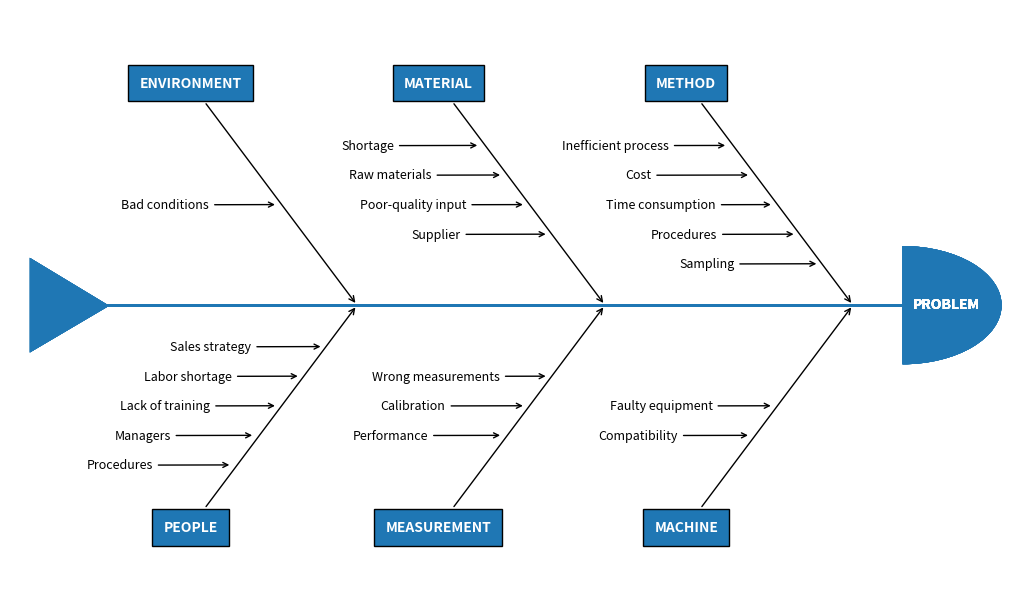

Here is the Python script that generated this plot:
import matplotlib.pyplot as plt

from matplotlib.patches import Polygon, Wedge

# Create the fishbone diagram
fig, ax = plt.subplots(figsize=(10, 6), layout='constrained')
ax.set_xlim(-5, 5)
ax.set_ylim(-5, 5)
ax.axis('off')


def problems(data: str,
             problem_x: float, problem_y: float,
             prob_angle_x: float, prob_angle_y: float):
    """
    Draw each problem section of the Ishikawa plot.

    Parameters
    ----------
    data : str
        The category name.
    problem_x, problem_y : float, optional
        The `X` and `Y` positions of the problem arrows (`Y` defaults to zero).
    prob_angle_x, prob_angle_y : float, optional
        The angle of the problem annotations. They are angled towards
        the tail of the plot.

    Returns
    -------
    None.

    """
    ax.annotate(str.upper(data), xy=(problem_x, problem_y),
                xytext=(prob_angle_x, prob_angle_y),
                fontsize='10',
                color='white',
                weight='bold',
                xycoords='data',
                verticalalignment='center',
                horizontalalignment='center',
                textcoords='offset fontsize',
                arrowprops=dict(arrowstyle="->", facecolor='black'),
                bbox=dict(boxstyle='square',
                          facecolor='tab:blue',
                          pad=0.8))


def causes(data: list, cause_x: float, cause_y: float,
           cause_xytext=(-9, -0.3), top: bool = True):
    """
    Place each cause to a position relative to the problems
    annotations.

    Parameters
    ----------
    data : indexable object
        The input data. IndexError is
        raised if more than six arguments are passed.
    cause_x, cause_y : float
        The `X` and `Y` position of the cause annotations.
    cause_xytext : tuple, optional
        Adjust to set the distance of the cause text from the problem
        arrow in fontsize units.
    top : bool

    Returns
    -------
    None.

    """
    for index, cause in enumerate(data):
        # First cause annotation is placed in the middle of the problems arrow
        # and each subsequent cause is plotted above or below it in succession.

        # [<x pos>, [<y pos top>, <y pos bottom>]]
        coords = [[0, [0, 0]],
                  [0.23, [0.5, -0.5]],
                  [-0.46, [-1, 1]],
                  [0.69, [1.5, -1.5]],
                  [-0.92, [-2, 2]],
                  [1.15, [2.5, -2.5]]]
        if top:
            cause_y += coords[index][1][0]
        else:
            cause_y += coords[index][1][1]
        cause_x -= coords[index][0]

        ax.annotate(cause, xy=(cause_x, cause_y),
                    horizontalalignment='center',
                    xytext=cause_xytext,
                    fontsize='9',
                    xycoords='data',
                    textcoords='offset fontsize',
                    arrowprops=dict(arrowstyle="->",
                                    facecolor='black'))


def draw_body(data: dict):
    """
    Place each section in its correct place by changing
    the coordinates on each loop.

    Parameters
    ----------
    data : dict
        The input data (can be list or tuple). ValueError is
        raised if more than six arguments are passed.

    Returns
    -------
    None.

    """
    second_sections = []
    third_sections = []
    # Resize diagram to automatically scale in response to the number
    # of problems in the input data.
    if len(data) == 1 or len(data) == 2:
        spine_length = (-2.1, 2)
        head_pos = (2, 0)
        tail_pos = ((-2.8, 0.8), (-2.8, -0.8), (-2.0, -0.01))
        first_section = [1.6, 0.8]
    elif len(data) == 3 or len(data) == 4:
        spine_length = (-3.1, 3)
        head_pos = (3, 0)
        tail_pos = ((-3.8, 0.8), (-3.8, -0.8), (-3.0, -0.01))
        first_section = [2.6, 1.8]
        second_sections = [-0.4, -1.2]
    else:  # len(data) == 5 or 6
        spine_length = (-4.1, 4)
        head_pos = (4, 0)
        tail_pos = ((-4.8, 0.8), (-4.8, -0.8), (-4.0, -0.01))
        first_section = [3.5, 2.7]
        second_sections = [1, 0.2]
        third_sections = [-1.5, -2.3]

    # Change the coordinates of the annotations on each loop.
    for index, problem in enumerate(data.values()):
        top_row = True
        cause_arrow_y = 1.7
        if index % 2 != 0:  # Plot problems below the spine.
            top_row = False
            y_prob_angle = -16
            cause_arrow_y = -1.7
        else:  # Plot problems above the spine.
            y_prob_angle = 16
        # Plot the 3 sections in pairs along the main spine.
        if index in (0, 1):
            prob_arrow_x = first_section[0]
            cause_arrow_x = first_section[1]
        elif index in (2, 3):
            prob_arrow_x = second_sections[0]
            cause_arrow_x = second_sections[1]
        else:
            prob_arrow_x = third_sections[0]
            cause_arrow_x = third_sections[1]
        if index > 5:
            raise ValueError(f'Maximum number of problems is 6, you have entered '
                             f'{len(data)}')

        # draw main spine
        ax.plot(spine_length, [0, 0], color='tab:blue', linewidth=2)
        # draw fish head
        ax.text(head_pos[0] + 0.1, head_pos[1] - 0.05, 'PROBLEM', fontsize=10,
                weight='bold', color='white')
        semicircle = Wedge(head_pos, 1, 270, 90, fc='tab:blue')
        ax.add_patch(semicircle)
        # draw fishtail
        triangle = Polygon(tail_pos, fc='tab:blue')
        ax.add_patch(triangle)
        # Pass each category name to the problems function as a string on each loop.
        problems(list(data.keys())[index], prob_arrow_x, 0, -12, y_prob_angle)
        # Start the cause function with the first annotation being plotted at
        # the cause_arrow_x, cause_arrow_y coordinates.
        causes(problem, cause_arrow_x, cause_arrow_y, top=top_row)


# Input data
categories = {
    'Method': ['Time consumption', 'Cost', 'Procedures', 'Inefficient process',
               'Sampling'],
    'Machine': ['Faulty equipment', 'Compatibility'],
    'Material': ['Poor-quality input', 'Raw materials', 'Supplier',
                 'Shortage'],
    'Measurement': ['Calibration', 'Performance', 'Wrong measurements'],
    'Environment': ['Bad conditions'],
    'People': ['Lack of training', 'Managers', 'Labor shortage',
               'Procedures', 'Sales strategy']
}

draw_body(categories)
plt.show()